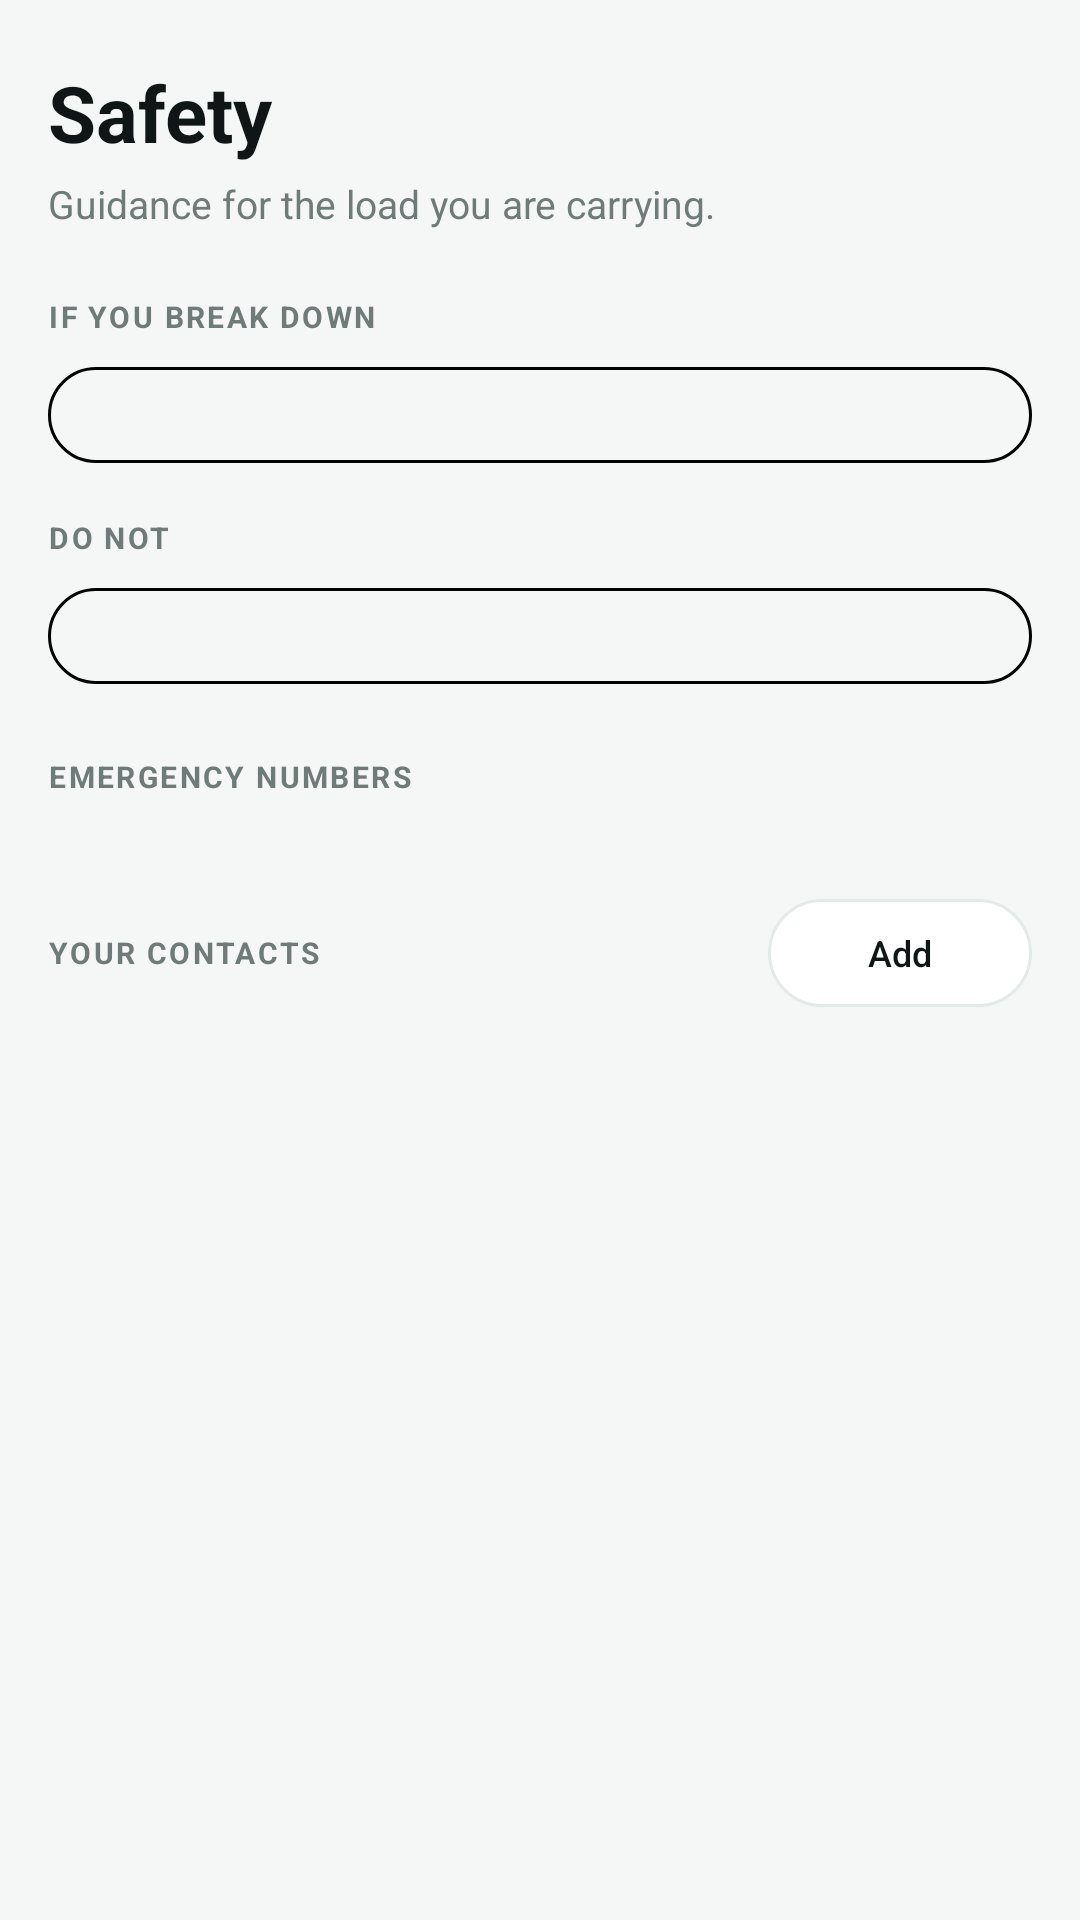

Reconstruct the res/layout file that produces this screen, plus the resources it refers to.
<!-- AndroidManifest.xml: application theme Theme.CargoResQ -->
<!-- res/layout/view_safety.xml -->
<?xml version="1.0" encoding="utf-8"?>
<ScrollView xmlns:android="http://schemas.android.com/apk/res/android"
    xmlns:app="http://schemas.android.com/apk/res-auto"
    android:layout_width="match_parent"
    android:layout_height="match_parent"
    android:background="@color/canvas">

    <LinearLayout
        android:layout_width="match_parent"
        android:layout_height="wrap_content"
        android:orientation="vertical"
        android:paddingStart="16dp"
        android:paddingEnd="16dp"
        android:paddingTop="20dp"
        android:paddingBottom="110dp">

        <TextView
            android:layout_width="wrap_content"
            android:layout_height="wrap_content"
            android:text="Safety"
            android:textColor="@color/ink"
            android:textSize="26sp"
            android:textStyle="bold" />

        <TextView
            android:id="@+id/text_safety_context"
            android:layout_width="match_parent"
            android:layout_height="wrap_content"
            android:layout_marginTop="4dp"
            android:text="Guidance for the load you are carrying."
            android:textColor="@color/muted"
            android:textSize="13sp" />

        <TextView style="@style/CargoText.Eyebrow"
            android:layout_width="wrap_content"
            android:layout_height="wrap_content"
            android:text="IF YOU BREAK DOWN"
            android:layout_marginTop="22dp"
            android:layout_marginBottom="10dp" />

        <LinearLayout
            android:id="@+id/list_dos"
            android:layout_width="match_parent"
            android:layout_height="wrap_content"
            android:orientation="vertical"
            android:background="@drawable/bg_card"
            android:padding="16dp" />

        <TextView style="@style/CargoText.Eyebrow"
            android:layout_width="wrap_content"
            android:layout_height="wrap_content"
            android:text="DO NOT"
            android:layout_marginTop="18dp"
            android:layout_marginBottom="10dp" />

        <LinearLayout
            android:id="@+id/list_donts"
            android:layout_width="match_parent"
            android:layout_height="wrap_content"
            android:orientation="vertical"
            android:background="@drawable/bg_card"
            android:padding="16dp" />

        <TextView style="@style/CargoText.Eyebrow"
            android:layout_width="wrap_content"
            android:layout_height="wrap_content"
            android:text="EMERGENCY NUMBERS"
            android:layout_marginTop="24dp"
            android:layout_marginBottom="10dp" />

        <LinearLayout
            android:id="@+id/list_emergency_numbers"
            android:layout_width="match_parent"
            android:layout_height="wrap_content"
            android:orientation="vertical" />

        <LinearLayout
            android:layout_width="match_parent"
            android:layout_height="wrap_content"
            android:orientation="horizontal"
            android:gravity="center_vertical"
            android:layout_marginTop="24dp"
            android:layout_marginBottom="10dp">

            <TextView style="@style/CargoText.Eyebrow"
                android:layout_width="0dp"
                android:layout_height="wrap_content"
                android:layout_weight="1"
                android:text="YOUR CONTACTS" />

            <Button
                android:id="@+id/btn_add_contact"
                android:layout_width="wrap_content"
                android:layout_height="36dp"
                android:background="@drawable/bg_pill_outline"
                app:backgroundTint="@null"
                android:text="Add"
                android:textAllCaps="false"
                android:textColor="@color/ink"
                android:textSize="12sp"
                android:paddingStart="18dp"
                android:paddingEnd="18dp"
                android:stateListAnimator="@null" />
        </LinearLayout>

        <LinearLayout
            android:id="@+id/list_contacts"
            android:layout_width="match_parent"
            android:layout_height="wrap_content"
            android:orientation="vertical" />
    </LinearLayout>
</ScrollView>
<!-- resources referenced by this layout -->
<resources>
  <color name="canvas">#F5F7F6</color>
  <color name="ink">#101615</color>
  <color name="muted">#6F7B78</color>
  <!-- drawable bg_card (drawable) -->
  <?xml version="1.0" encoding="utf-8"?>
  <shape xmlns:android="http://schemas.android.com/apk/res/android"
      android:shape="rectangle">
      <solid android:color="@color/uber_white" />
      <stroke
          android:width="1dp"
          android:color="@color/uber_card_stroke" />
      <corners android:radius="16dp" />
  </shape>
  <!-- drawable bg_pill_outline (drawable) -->
  <?xml version="1.0" encoding="utf-8"?>
  <selector xmlns:android="http://schemas.android.com/apk/res/android">
      <item android:state_pressed="true">
          <shape android:shape="rectangle">
              <solid android:color="@color/line" />
              <corners android:radius="26dp" />
              <stroke android:width="1dp" android:color="@color/line" />
          </shape>
      </item>
      <item>
          <shape android:shape="rectangle">
              <solid android:color="@color/card" />
              <corners android:radius="26dp" />
              <stroke android:width="1dp" android:color="@color/line" />
          </shape>
      </item>
  </selector>
  <style name="CargoText.Eyebrow" parent="TextAppearance.AppCompat.Caption">
          <item name="android:textColor">@color/muted</item>
          <item name="android:textStyle">bold</item>
          <item name="android:textSize">10sp</item>
          <item name="android:letterSpacing">0.08</item>
      </style>
  <style name="Theme.CargoResQ" parent="Theme.AppCompat.Light.NoActionBar">
          <item name="colorPrimary">@color/teal</item>
          <item name="colorPrimaryDark">@color/teal_dark</item>
          <item name="colorAccent">@color/teal</item>
          <item name="colorControlNormal">@color/muted</item>
          <item name="colorControlActivated">@color/teal</item>
          <item name="colorControlHighlight">@color/teal_soft</item>
          <item name="android:textColorPrimary">@color/ink</item>
          <item name="android:textColorSecondary">@color/muted</item>
          <item name="android:statusBarColor">@color/white</item>
          <item name="android:windowLightStatusBar">true</item>
          <item name="android:navigationBarColor">@color/white</item>
          <item name="android:windowBackground">@color/canvas</item>
          <item name="android:colorBackground">@color/canvas</item>
  
          
          <item name="buttonStyle">@style/CargoButton</item>
      </style>
  <color name="line">#E4EAE7</color>
  <color name="card">#FFFFFF</color>
  <color name="teal">#0F766E</color>
  <color name="teal_dark">#0A5C56</color>
  <color name="teal_soft">#E5F3F0</color>
  <color name="white">#FFFFFF</color>
  <style name="CargoButton" parent="Widget.AppCompat.Button">
          <item name="android:background">@drawable/bg_pill_primary</item>
          <item name="android:textAllCaps">false</item>
          <item name="android:stateListAnimator">@null</item>
          <item name="android:letterSpacing">0</item>
          <item name="backgroundTint">@null</item>
          <item name="android:backgroundTint">@null</item>
      </style>
  <!-- drawable bg_pill_primary (drawable) -->
  <?xml version="1.0" encoding="utf-8"?>
  <selector xmlns:android="http://schemas.android.com/apk/res/android">
      <item android:state_pressed="true">
          <shape android:shape="rectangle">
              <solid android:color="@color/teal_dark" />
              <corners android:radius="26dp" />
          </shape>
      </item>
      <item>
          <shape android:shape="rectangle">
              <solid android:color="@color/teal" />
              <corners android:radius="26dp" />
          </shape>
      </item>
  </selector>
</resources>
